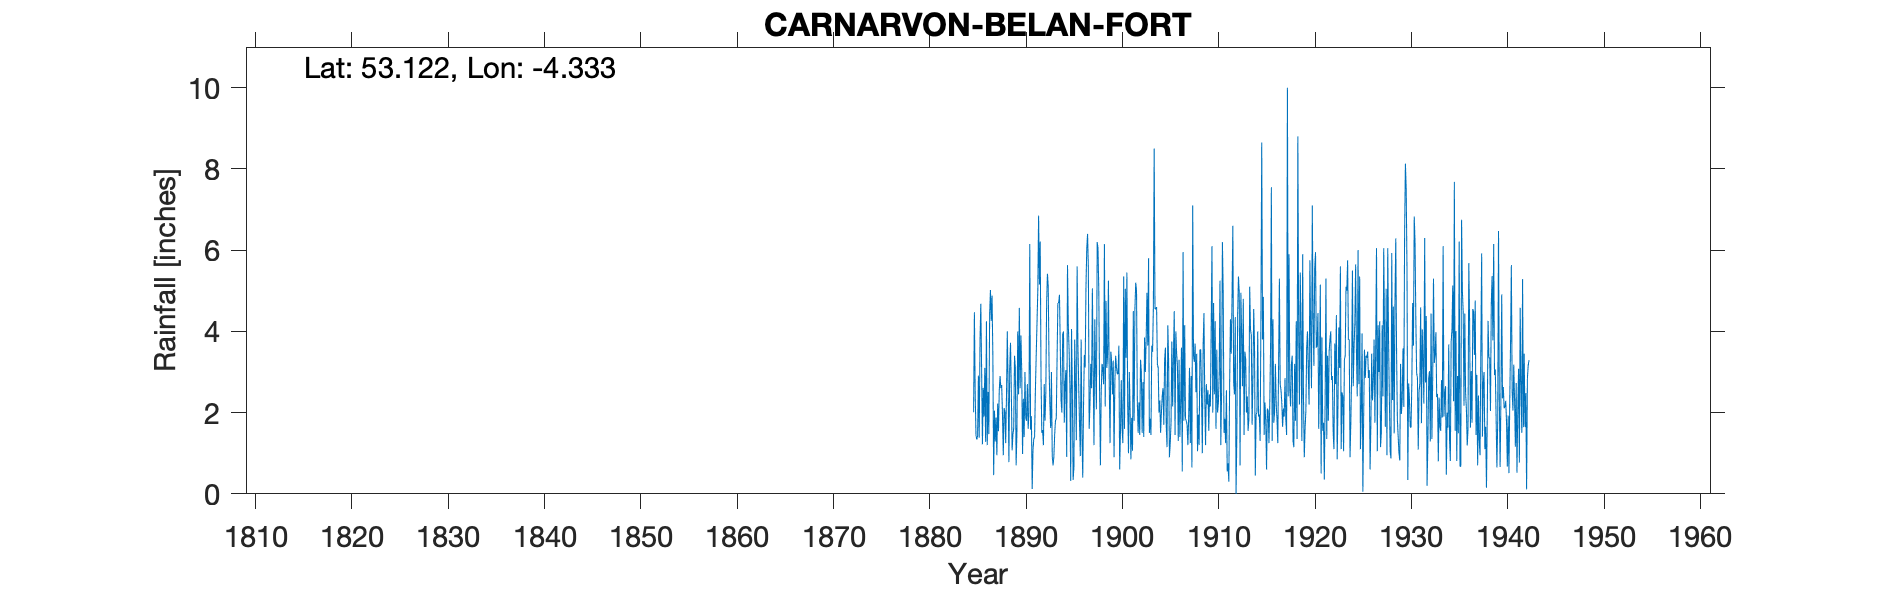

Data behind this chart, as committed beside it:
CARNARVON BELAN FORT, , , , , , , , , , , , , , , , , , , , , , , 
Grid ref, SH440609, Long, -4.333, Lat, 53.12, Elevation, 12, ft, , , , , , , , , , , , , , , 
Station no, 4371, , , , , , , , , , , , , , , , , , , , , , 
, 1880, 1881, 1882, 1883, 1884, 1885, 1886, 1887, 1888, 1889, 1890, 1891, 1892, 1893, 1894, 1895, 1896, 1897, 1898, 1899, 1900, 1901, 1902
January, , , , , , 2.01, 2.61, 3.41, 1.96, 1.07, 3, 1.91, 2.9, 1.62, 3.61, 2.65, 1.7, 1.6, 5, 5.25, 2.95, 2.15, 2.3
February, , , , , , 4.47, 1.9, 0.46, 0.95, 1.46, 0.98, 0.12, 1.5, 3, 2.3, 0.32, 0.93, 2.2, 2.5, 2.75, 3.65, 1, 1.5
March, , , , , , 2.46, 3.1, 2.05, 2.11, 1.61, 2.34, 1.08, 1.57, 0.92, 2, 4.06, 3.8, 3.2, 0.7, 1.25, 0.6, 3, 2.25
April, , , , , , 1.43, 1.28, 1.29, 2.03, 3.4, 1.4, 1.35, 1.2, 0.7, 3.92, 2.66, 1.5, 2.6, 2.5, 3.5, 1.55, 2.05, 1.45
May, , , , , , 1.34, 4.25, 1.88, 1.25, 3.1, 3, 1.4, 2.7, 0.91, 4, 0.34, 0.4, 5.06, 3.2, 3.25, 2.8, 0.85, 3.3
June, , , , , , 1.43, 1.2, 0.95, 2.42, 0.7, 1.86, 2.55, 1.8, 1.45, 1.75, 0.65, 2.2, 3.05, 3.08, 2.45, 1.6, 1.87, 3
July, , , , , , 2.91, 2.51, 2.22, 4, 1.52, 1.8, 3.4, 2.5, 1.8, 2.7, 3.8, 3.42, 1.2, 2.7, 3.28, 1.25, 1.06, 1.5
August, , , , , , 1.38, 1.47, 1.54, 2.72, 4, 2.7, 4.2, 4.7, 1.85, 3.05, 2.65, 3.11, 4.3, 6.15, 0.9, 5.35, 4.5, 2.75
September, , , , , , 3.77, 4.42, 2.56, 0.78, 2.45, 1.6, 5, 5.42, 3.3, 0.91, 1.32, 5.06, 3.1, 2.15, 2.75, 1.6, 1.8, 1.4
October, , , , , , 4.68, 5.02, 2.9, 3.08, 4.58, 2, 6.85, 5.1, 4.7, 5.63, 5.6, 6.04, 2.08, 4.75, 3.4, 5.05, 4.55, 3.85
November, , , , , , 3.06, 4.26, 2.6, 3.72, 2.6, 6.15, 5.15, 3.2, 4.7, 4.16, 3.65, 6.4, 6.2, 3.1, 3.12, 3.35, 5.2, 3
December, , , , , , 1.22, 4.88, 2.68, 2.54, 3.9, 1.58, 6.21, 2.22, 4.9, 3.55, 2.62, 5.55, 6.05, 3.45, 2.95, 5.45, 5, 3.8
Total, , , , , , 30.16, 36.9, 24.54, 27.56, 30.39, 28.41, 39.22, 34.81, 29.85, 37.58, 30.32, 40.11, 40.64, 39.28, 34.85, 35.2, 33.03, 30.1
